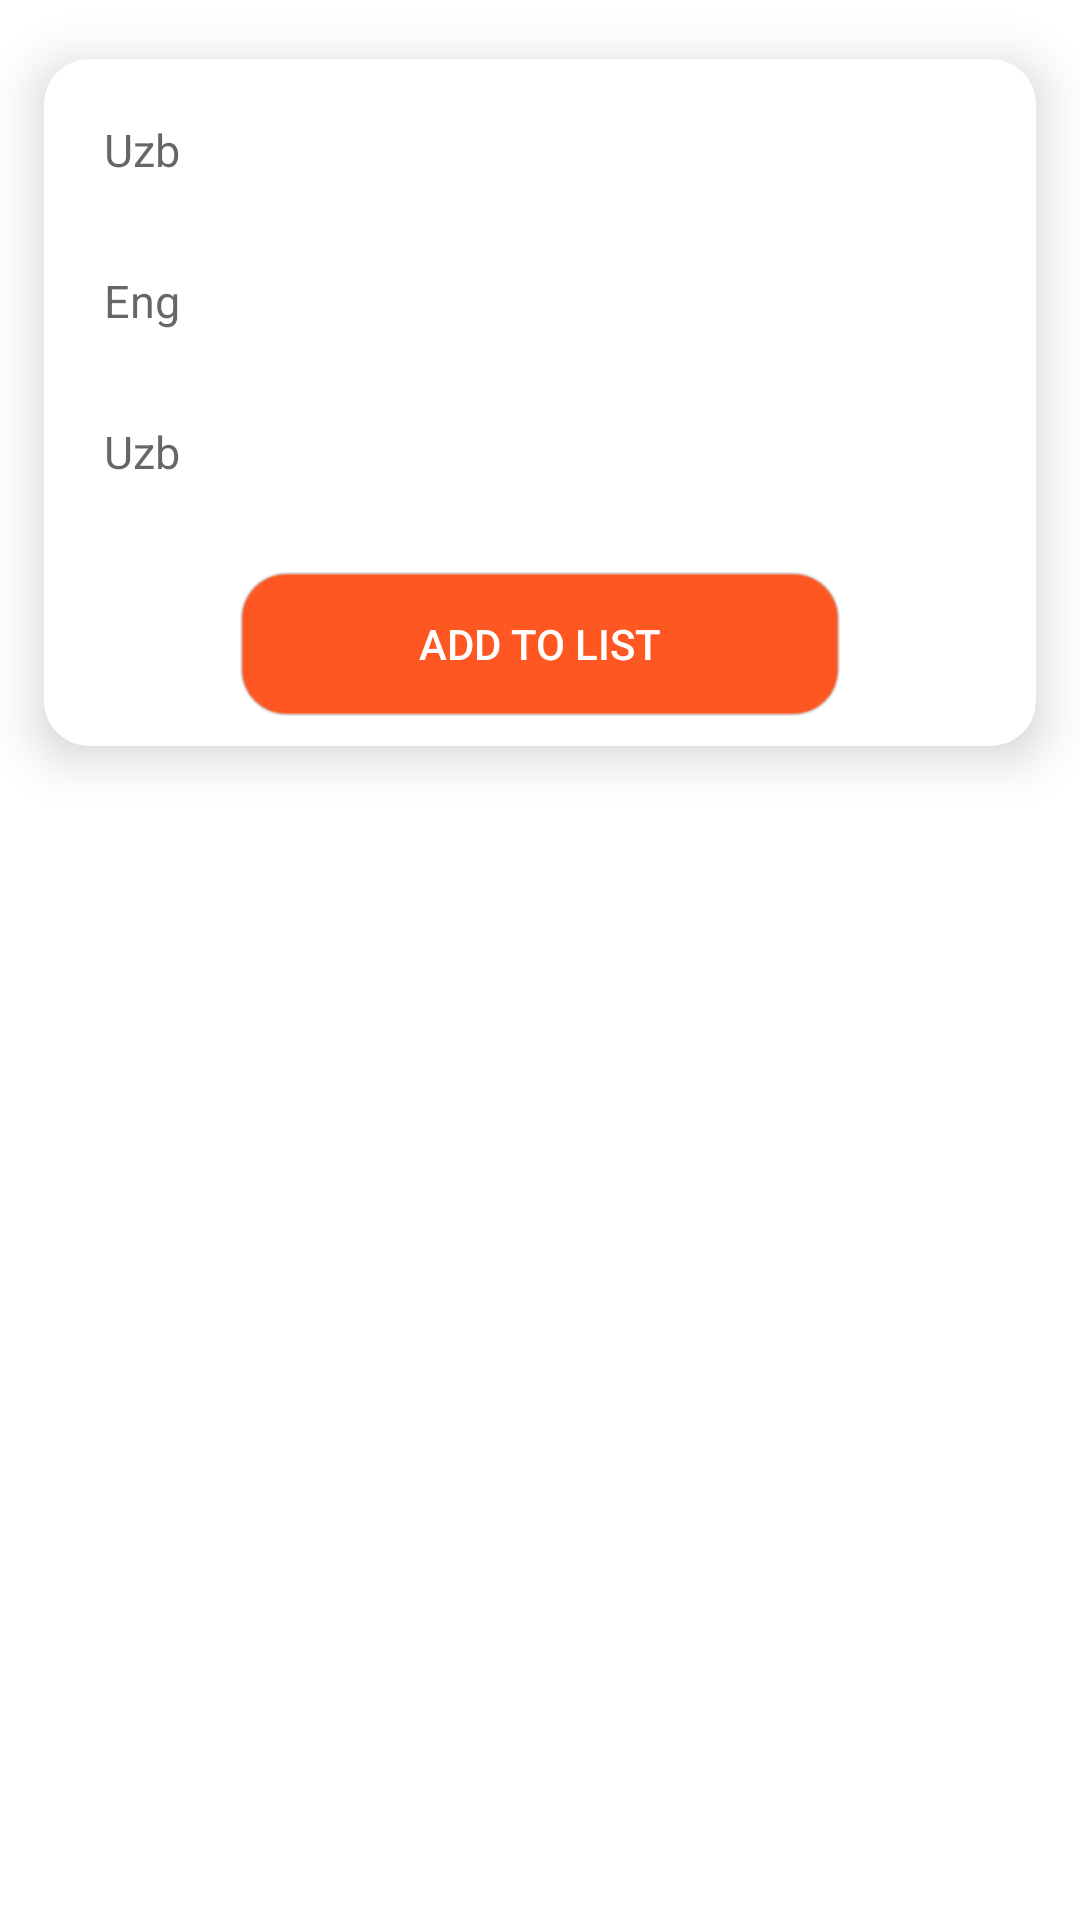

Android layout source for this screen:
<!-- AndroidManifest.xml: application theme Theme.Lugat3 -->
<!-- res/layout/additem.xml -->
<?xml version="1.0" encoding="utf-8"?>
<LinearLayout xmlns:android="http://schemas.android.com/apk/res/android"
    xmlns:app="http://schemas.android.com/apk/res-auto"
    android:orientation="vertical"
    android:layout_width="match_parent"
    android:background="@color/white"
    android:layout_height="match_parent">
    <androidx.cardview.widget.CardView
        android:layout_width="match_parent"
        android:layout_height="wrap_content"
        app:cardCornerRadius="15dp"
        app:cardUseCompatPadding="true"
        app:cardElevation="10dp">
        <LinearLayout
            android:layout_width="match_parent"
            android:layout_height="wrap_content"
            android:orientation="vertical">
            <EditText
                android:background="@drawable/edittextbackground"
                android:layout_margin="10dp"
                android:textSize="15dp"
                android:padding="10dp"
                android:layout_width="match_parent"
                android:layout_height="wrap_content"
                android:hint="Uzb"
                android:id="@+id/edittextuzb"></EditText>
            <EditText
                android:background="@drawable/edittextbackground"
                android:textSize="15dp"
                android:layout_marginLeft="10dp"
                android:layout_marginRight="10dp"
                android:padding="10dp"
                android:paddingLeft="15dp"
                android:hint="Eng"
                android:layout_width="match_parent"
                android:layout_height="wrap_content"
                android:id="@+id/edittexteng"></EditText>
            <EditText
                android:background="@drawable/edittextbackground"
                android:layout_margin="10dp"
                android:textSize="15dp"
                android:padding="10dp"
                android:layout_width="match_parent"
                android:layout_height="wrap_content"
                android:hint="Uzb"
                android:id="@+id/edittextrus"></EditText>
            <Button
                android:textColor="@color/white"
                android:background="@drawable/buttonbackground"
                android:layout_margin="10dp"
                android:id="@+id/buttonadd"
                android:layout_width="200dp"
                android:layout_gravity="center"
                android:layout_height="wrap_content"
                android:text="add to list"></Button>
        </LinearLayout>
    </androidx.cardview.widget.CardView>

</LinearLayout>
<!-- resources referenced by this layout -->
<resources>
  <!-- drawable buttonbackground (drawable) -->
  <?xml version="1.0" encoding="utf-8"?>
  <shape xmlns:android="http://schemas.android.com/apk/res/android"
  
      android:shape="rectangle"
      >
  
      <solid
          android:color="#FF5722"></solid>
      <corners
          android:radius="15dp"></corners>
      <stroke
          android:width="1dp" android:color="#7CCACACA"></stroke>
  </shape>
  <style name="Theme.Lugat3" parent="Theme.AppCompat.Light.NoActionBar">
          
          <item name="colorPrimary">@color/purple_500</item>
          <item name="colorPrimaryVariant">@color/purple_700</item>
          <item name="colorOnPrimary">@color/white</item>
          
          <item name="colorSecondary">@color/teal_200</item>
          <item name="colorSecondaryVariant">@color/teal_700</item>
          <item name="colorOnSecondary">@color/black</item>
          
          <item name="android:statusBarColor" tools:targetApi="l">?attr/colorPrimaryVariant</item>
          
      </style>
  <!-- not gathered from this repository: default colours our renderer supplied (Android Studio template values) -->
  <color name="purple_500">#FF6200EE</color>
  <color name="purple_700">#FF3700B3</color>
  <color name="teal_200">#FF03DAC5</color>
  <color name="teal_700">#FF018786</color>
  <color name="black">#FF000000</color>
  <color name="white">#FFFFFFFF</color>
</resources>
